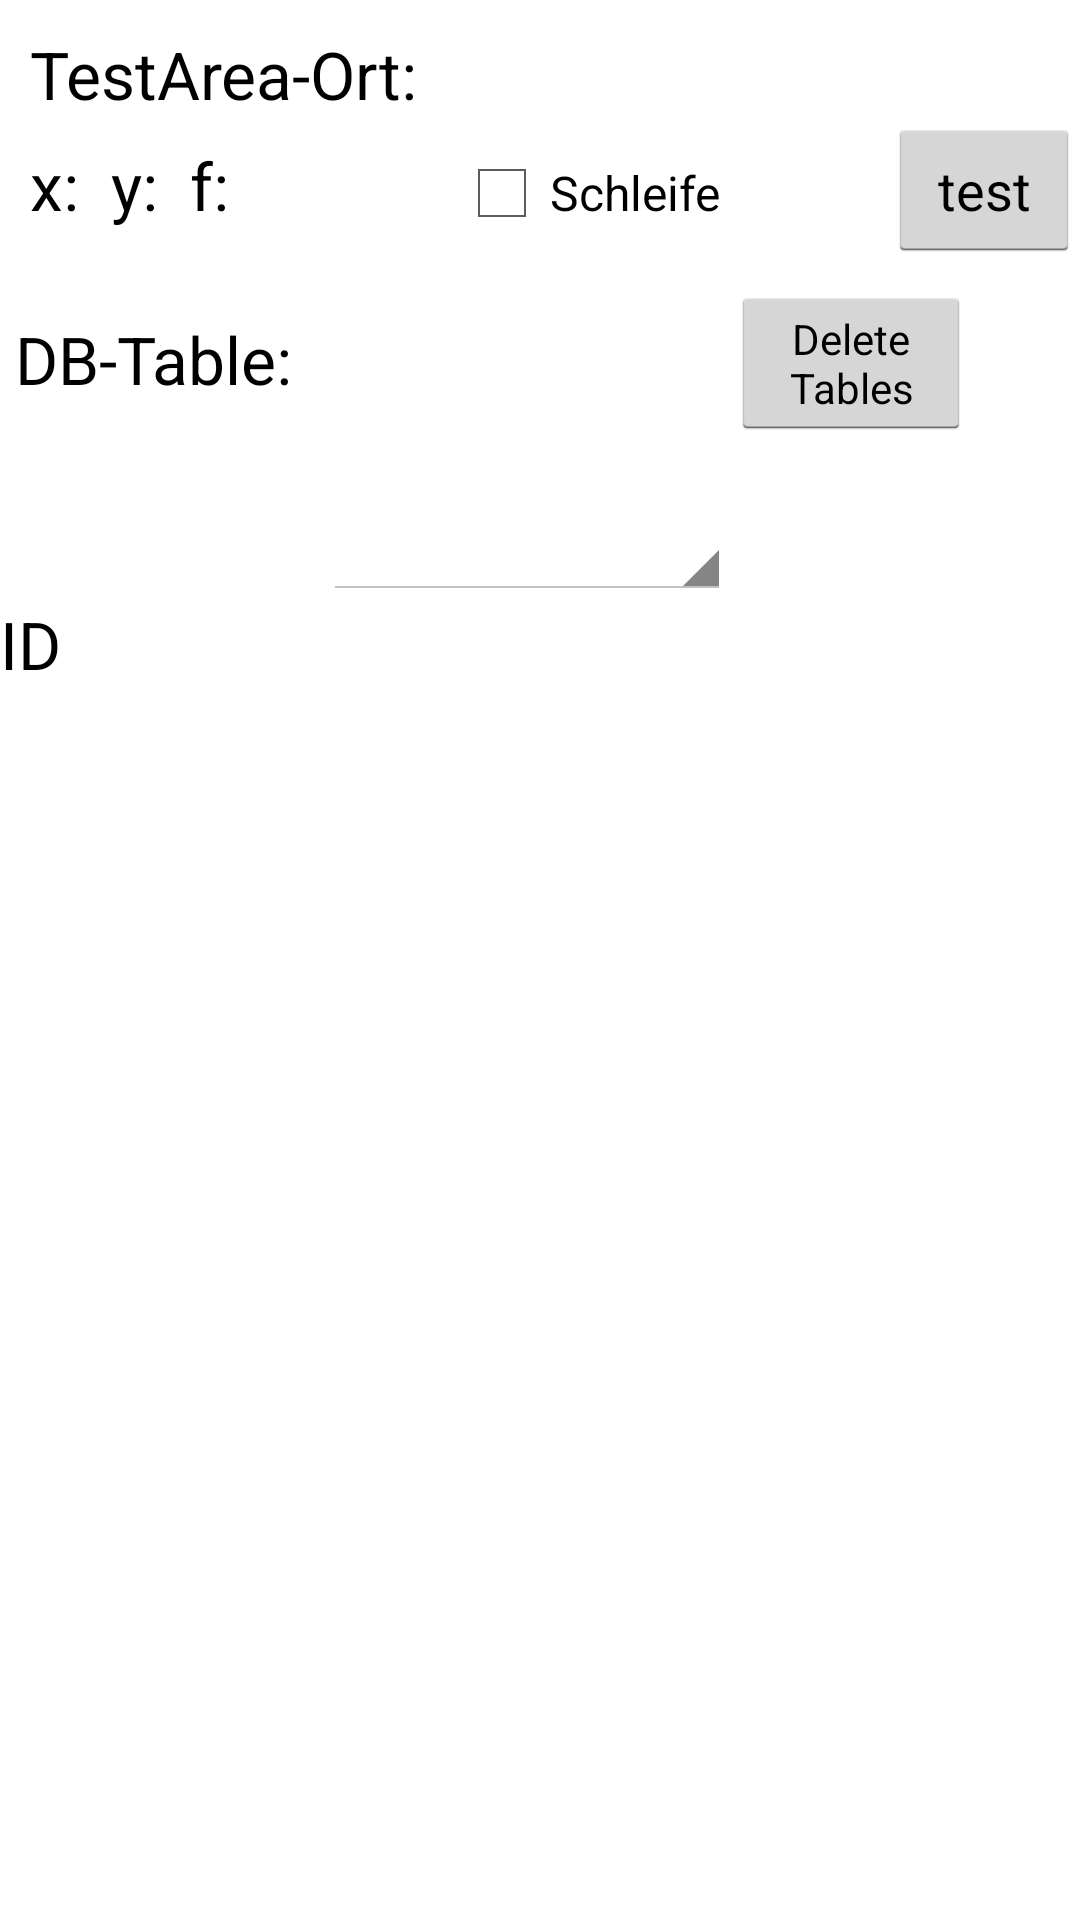

Here is an Android app screen rendered from its layout file. Give the layout XML and the strings, colors and styles it references.
<!-- AndroidManifest.xml: application theme CustomTheme -->
<!-- res/layout/activity_preferences.xml -->
<?xml version="1.0" encoding="utf-8"?>
<LinearLayout xmlns:android="http://schemas.android.com/apk/res/android"
    android:orientation="vertical" android:layout_width="match_parent"
    android:layout_height="match_parent"
    android:weightSum="1">

    <LinearLayout
        android:orientation="vertical"
        android:layout_width="match_parent"
        android:layout_height="95dp"
        android:id="@+id/unimportant9999"
        android:weightSum="1">

        <TextView
            android:layout_width="wrap_content"
            android:layout_height="wrap_content"
            android:textAppearance="?android:attr/textAppearanceLarge"
            android:text="TestArea-Ort:"
            android:id="@+id/textView13"
            android:layout_marginTop="10dp"
            android:layout_marginLeft="10dp" />

        <LinearLayout
            android:orientation="horizontal"
            android:layout_width="match_parent"
            android:layout_height="match_parent"
            android:weightSum="1">

            <TextView
                android:layout_width="wrap_content"
                android:layout_height="wrap_content"
                android:textAppearance="?android:attr/textAppearanceLarge"
                android:id="@+id/_testCoords"
                android:phoneNumber="false"
                android:layout_marginLeft="10dp"
                android:layout_weight="0.92"
                android:text="x:  y:  f:  " />

            <CheckBox
                android:layout_width="wrap_content"
                android:layout_height="wrap_content"
                android:text="Schleife"
                android:id="@+id/loop"
                android:layout_weight="0.08"
                android:checked="false"
                android:onClick="triggerLoop"
                android:clickable="true" />

            <Button
                android:layout_width="wrap_content"
                android:layout_height="wrap_content"
                android:text="test"
                android:id="@+id/test"
                android:clickable="true"
                android:onClick="startTest"
                android:layout_marginLeft="50dp" />
        </LinearLayout>

    </LinearLayout>

    <LinearLayout
        android:orientation="horizontal"
        android:layout_width="match_parent"
        android:layout_height="wrap_content">

        <TextView
            android:layout_width="wrap_content"
            android:layout_height="wrap_content"
            android:textAppearance="?android:attr/textAppearanceLarge"
            android:text="DB-Table:"
            android:id="@+id/textView15"
            android:layout_marginLeft="5dp"
            android:layout_marginTop="10dp" />

        <Spinner
            android:layout_width="136dp"
            android:layout_height="95dp"
            android:id="@+id/spinner"
            android:layout_marginLeft="10dp"
            android:layout_marginTop="10dp"
            android:spinnerMode="dropdown"
            style="@style/spinnerItemStyle"/>

        <Button
            style="?android:attr/buttonStyleSmall"
            android:layout_width="80dp"
            android:layout_height="wrap_content"
            android:text="Delete Tables"
            android:id="@+id/button"
            android:onClick="deleteTables" />

    </LinearLayout>

    <LinearLayout
        android:orientation="horizontal"
        android:layout_width="match_parent"
        android:layout_height="32dp"
        android:layout_gravity="bottom"
        android:id="@+id/unimportantidk1">

        <TextView
            android:layout_width="wrap_content"
            android:layout_height="wrap_content"
            android:textAppearance="?android:attr/textAppearanceLarge"
            android:text="ID"
            android:id="@+id/id_neverchanging" />

        <TextView
            android:layout_width="match_parent"
            android:layout_height="wrap_content"
            android:textAppearance="?android:attr/textAppearanceLarge"
            android:id="@+id/tableHeader"
            android:layout_marginLeft="10dp" />

    </LinearLayout>

    <RelativeLayout
        android:layout_width="match_parent"
        android:layout_height="match_parent">

        <ListView
            android:layout_width="wrap_content"
            android:layout_height="wrap_content"
            android:id="@+id/listView"
            android:layout_alignParentStart="false"
            android:layout_weight="1"
            android:layout_alignParentTop="true" />
    </RelativeLayout>
</LinearLayout>
<!-- resources referenced by this layout -->
<resources>
  <style name="CustomTheme" parent="@android:style/Theme.Holo.Light.DarkActionBar">
          <item name="android:actionBarStyle">@style/MyActionBar</item>
      </style>
  <style name="MyActionBar" parent="@android:style/Widget.Holo.Light.ActionBar.Solid.Inverse">
          <item name="android:background">@color/Gold</item>
          <item name="android:titleTextStyle">@style/MyActionBarTitleText</item>
          <item name="android:height">@dimen/actionBarHeight</item>
      </style>
  <style name="MyActionBarTitleText" parent="@android:style/TextAppearance.Holo.Widget.ActionBar.Title">
          <item name="android:textColor">@color/Black</item>
          <item name="android:textSize">30sp</item>
      </style>
  <dimen name="actionBarHeight">70dp</dimen>
</resources>
